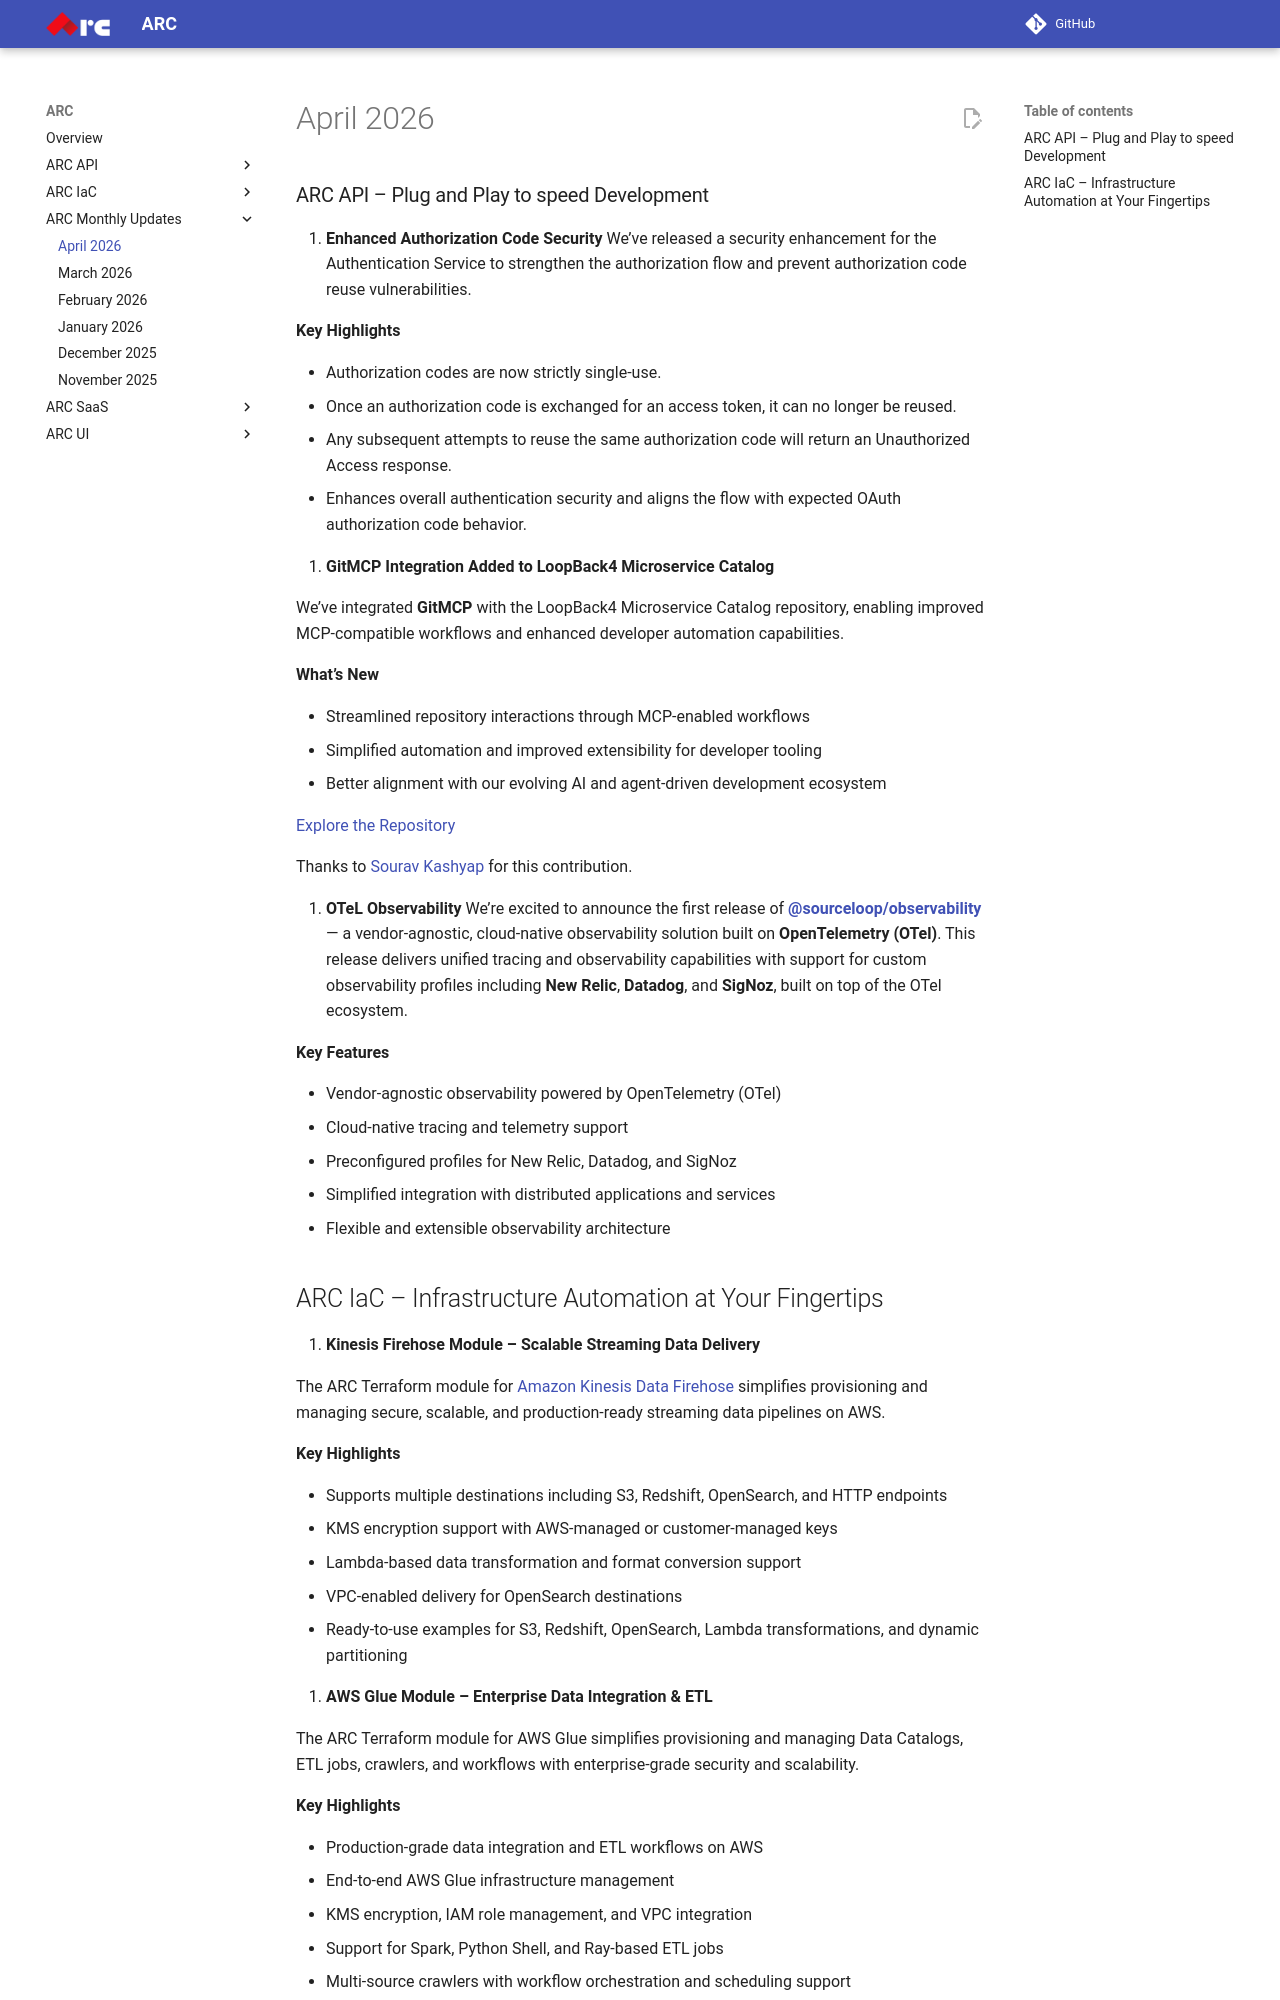

repository: sourcefuse/arc-docs · page: arc-newsletter/april2026/index.html · generator: mkdocs

# April 2026

### ARC API – Plug and Play to speed Development

1. **Enhanced Authorization Code Security**
   We’ve released a security enhancement for the Authentication Service to strengthen the authorization flow and prevent authorization code reuse vulnerabilities.

**Key Highlights**

- Authorization codes are now strictly single-use.
- Once an authorization code is exchanged for an access token, it can no longer be reused.
- Any subsequent attempts to reuse the same authorization code will return an Unauthorized Access response.
- Enhances overall authentication security and aligns the flow with expected OAuth authorization code behavior.

2. **GitMCP Integration Added to LoopBack4 Microservice Catalog**

We’ve integrated **GitMCP** with the LoopBack4 Microservice Catalog repository, enabling improved MCP-compatible workflows and enhanced developer automation capabilities.

**What’s New**

- Streamlined repository interactions through MCP-enabled workflows
- Simplified automation and improved extensibility for developer tooling
- Better alignment with our evolving AI and agent-driven development ecosystem

[Explore the Repository](https://github.com/sourcefuse/loopback4-microservice-catalog)

Thanks to [Sourav Kashyap](https://github.com/Sourav-kashyap) for this contribution.

3. **OTeL Observability**
   We’re excited to announce the first release of [**@sourceloop/observability**](https://www.npmjs.com/package/@sourceloop/observability) — a vendor-agnostic, cloud-native observability solution built on **OpenTelemetry (OTel)**. This release delivers unified tracing and observability capabilities with support for custom observability profiles including **New Relic**, **Datadog**, and **SigNoz**, built on top of the OTel ecosystem.

**Key Features**

- Vendor-agnostic observability powered by OpenTelemetry (OTel)
- Cloud-native tracing and telemetry support
- Preconfigured profiles for New Relic, Datadog, and SigNoz
- Simplified integration with distributed applications and services
- Flexible and extensible observability architecture
